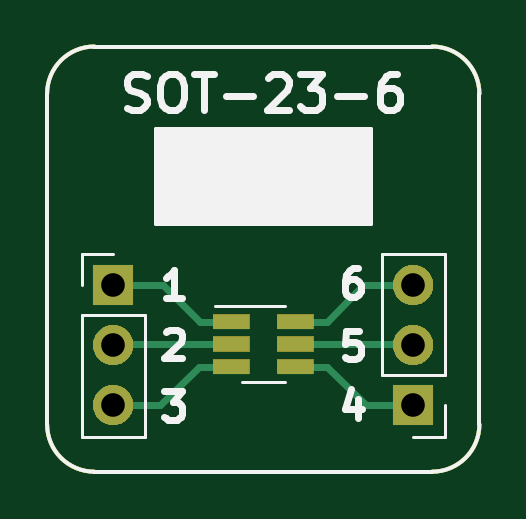
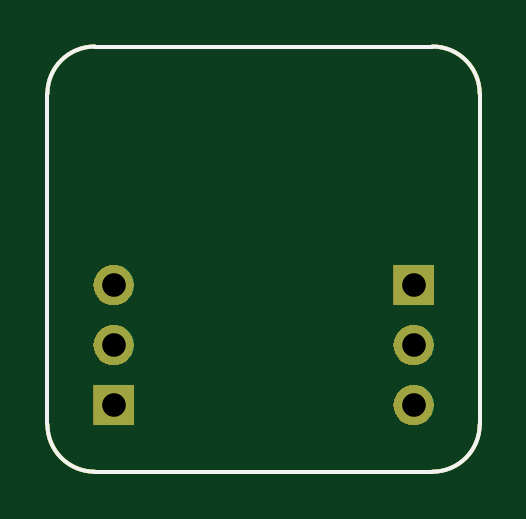
Circuit board: 11 layer files. Board 18.3 x 18.0 mm.
- bottom_copper: BRK-SOT-23-6-B.Cu.gbr (1738 bytes)
- bottom_mask: BRK-SOT-23-6-B.Mask.gbr (6420 bytes)
- paste: BRK-SOT-23-6-B.Paste.gbr (1051 bytes)
- bottom_silk: BRK-SOT-23-6-B.SilkS.gbr (1052 bytes)
- outline: BRK-SOT-23-6-Edge.Cuts.gbr (1018 bytes)
- top_copper: BRK-SOT-23-6-F.Cu.gbr (3278 bytes)
- top_mask: BRK-SOT-23-6-F.Mask.gbr (7344 bytes)
- paste: BRK-SOT-23-6-F.Paste.gbr (1257 bytes)
- top_silk: BRK-SOT-23-6-F.SilkS.gbr (6108 bytes)
- drill: BRK-SOT-23-6-NPTH.drl (169 bytes)
- drill: BRK-SOT-23-6-PTH.drl (278 bytes)

=== bottom_copper: BRK-SOT-23-6-B.Cu.gbr ===
G04 #@! TF.GenerationSoftware,KiCad,Pcbnew,5.0.1-33cea8e~68~ubuntu18.10.1*
G04 #@! TF.CreationDate,2018-12-01T22:14:16+02:00*
G04 #@! TF.ProjectId,BRK-SOT-23-6,42524B2D534F542D32332D362E6B6963,v1.0*
G04 #@! TF.SameCoordinates,Original*
G04 #@! TF.FileFunction,Copper,L2,Bot,Signal*
G04 #@! TF.FilePolarity,Positive*
%FSLAX46Y46*%
G04 Gerber Fmt 4.6, Leading zero omitted, Abs format (unit mm)*
G04 Created by KiCad (PCBNEW 5.0.1-33cea8e~68~ubuntu18.10.1) date la  1. joulukuuta 2018 22.14.16*
%MOMM*%
%LPD*%
G01*
G04 APERTURE LIST*
G04 #@! TA.AperFunction,NonConductor*
%ADD10C,0.150000*%
G04 #@! TD*
G04 #@! TA.AperFunction,ComponentPad*
%ADD11O,1.700000X1.700000*%
G04 #@! TD*
G04 #@! TA.AperFunction,ComponentPad*
%ADD12R,1.700000X1.700000*%
G04 #@! TD*
G04 APERTURE END LIST*
D10*
X52000000Y-68000000D02*
G75*
G02X50000000Y-66000000I0J2000000D01*
G01*
X68300000Y-66000000D02*
G75*
G02X66300000Y-68000000I-2000000J0D01*
G01*
X66300000Y-50000000D02*
G75*
G02X68300000Y-52000000I0J-2000000D01*
G01*
X50000000Y-52000000D02*
G75*
G02X52000000Y-50000000I2000000J0D01*
G01*
X66300000Y-68000000D02*
X52000000Y-68000000D01*
X68300000Y-52000000D02*
X68300000Y-66000000D01*
X52000000Y-50000000D02*
X66300000Y-50000000D01*
X50000000Y-66000000D02*
X50000000Y-52000000D01*
D11*
G04 #@! TO.P,J2,3*
G04 #@! TO.N,Net-(J2-Pad3)*
X65500000Y-60100000D03*
G04 #@! TO.P,J2,2*
G04 #@! TO.N,Net-(J2-Pad2)*
X65500000Y-62640000D03*
D12*
G04 #@! TO.P,J2,1*
G04 #@! TO.N,Net-(J2-Pad1)*
X65500000Y-65180000D03*
G04 #@! TD*
D11*
G04 #@! TO.P,J1,3*
G04 #@! TO.N,Net-(J1-Pad3)*
X52800000Y-65180000D03*
G04 #@! TO.P,J1,2*
G04 #@! TO.N,Net-(J1-Pad2)*
X52800000Y-62640000D03*
D12*
G04 #@! TO.P,J1,1*
G04 #@! TO.N,Net-(J1-Pad1)*
X52800000Y-60100000D03*
G04 #@! TD*
M02*

=== bottom_mask: BRK-SOT-23-6-B.Mask.gbr (6420 bytes, source omitted) ===
=== paste: BRK-SOT-23-6-B.Paste.gbr ===
G04 #@! TF.GenerationSoftware,KiCad,Pcbnew,5.0.1-33cea8e~68~ubuntu18.10.1*
G04 #@! TF.CreationDate,2018-12-01T22:14:16+02:00*
G04 #@! TF.ProjectId,BRK-SOT-23-6,42524B2D534F542D32332D362E6B6963,v1.0*
G04 #@! TF.SameCoordinates,Original*
G04 #@! TF.FileFunction,Paste,Bot*
G04 #@! TF.FilePolarity,Positive*
%FSLAX46Y46*%
G04 Gerber Fmt 4.6, Leading zero omitted, Abs format (unit mm)*
G04 Created by KiCad (PCBNEW 5.0.1-33cea8e~68~ubuntu18.10.1) date la  1. joulukuuta 2018 22.14.16*
%MOMM*%
%LPD*%
G01*
G04 APERTURE LIST*
%ADD10C,0.150000*%
G04 APERTURE END LIST*
D10*
X52000000Y-68000000D02*
G75*
G02X50000000Y-66000000I0J2000000D01*
G01*
X68300000Y-66000000D02*
G75*
G02X66300000Y-68000000I-2000000J0D01*
G01*
X66300000Y-50000000D02*
G75*
G02X68300000Y-52000000I0J-2000000D01*
G01*
X50000000Y-52000000D02*
G75*
G02X52000000Y-50000000I2000000J0D01*
G01*
X66300000Y-68000000D02*
X52000000Y-68000000D01*
X68300000Y-52000000D02*
X68300000Y-66000000D01*
X52000000Y-50000000D02*
X66300000Y-50000000D01*
X50000000Y-66000000D02*
X50000000Y-52000000D01*
M02*

=== bottom_silk: BRK-SOT-23-6-B.SilkS.gbr ===
G04 #@! TF.GenerationSoftware,KiCad,Pcbnew,5.0.1-33cea8e~68~ubuntu18.10.1*
G04 #@! TF.CreationDate,2018-12-01T22:14:16+02:00*
G04 #@! TF.ProjectId,BRK-SOT-23-6,42524B2D534F542D32332D362E6B6963,v1.0*
G04 #@! TF.SameCoordinates,Original*
G04 #@! TF.FileFunction,Legend,Bot*
G04 #@! TF.FilePolarity,Positive*
%FSLAX46Y46*%
G04 Gerber Fmt 4.6, Leading zero omitted, Abs format (unit mm)*
G04 Created by KiCad (PCBNEW 5.0.1-33cea8e~68~ubuntu18.10.1) date la  1. joulukuuta 2018 22.14.16*
%MOMM*%
%LPD*%
G01*
G04 APERTURE LIST*
%ADD10C,0.150000*%
G04 APERTURE END LIST*
D10*
X52000000Y-68000000D02*
G75*
G02X50000000Y-66000000I0J2000000D01*
G01*
X68300000Y-66000000D02*
G75*
G02X66300000Y-68000000I-2000000J0D01*
G01*
X66300000Y-50000000D02*
G75*
G02X68300000Y-52000000I0J-2000000D01*
G01*
X50000000Y-52000000D02*
G75*
G02X52000000Y-50000000I2000000J0D01*
G01*
X66300000Y-68000000D02*
X52000000Y-68000000D01*
X68300000Y-52000000D02*
X68300000Y-66000000D01*
X52000000Y-50000000D02*
X66300000Y-50000000D01*
X50000000Y-66000000D02*
X50000000Y-52000000D01*
M02*

=== outline: BRK-SOT-23-6-Edge.Cuts.gbr ===
G04 #@! TF.GenerationSoftware,KiCad,Pcbnew,5.0.1-33cea8e~68~ubuntu18.10.1*
G04 #@! TF.CreationDate,2018-12-01T22:14:16+02:00*
G04 #@! TF.ProjectId,BRK-SOT-23-6,42524B2D534F542D32332D362E6B6963,v1.0*
G04 #@! TF.SameCoordinates,Original*
G04 #@! TF.FileFunction,Profile,NP*
%FSLAX46Y46*%
G04 Gerber Fmt 4.6, Leading zero omitted, Abs format (unit mm)*
G04 Created by KiCad (PCBNEW 5.0.1-33cea8e~68~ubuntu18.10.1) date la  1. joulukuuta 2018 22.14.16*
%MOMM*%
%LPD*%
G01*
G04 APERTURE LIST*
%ADD10C,0.150000*%
G04 APERTURE END LIST*
D10*
X52000000Y-68000000D02*
G75*
G02X50000000Y-66000000I0J2000000D01*
G01*
X68300000Y-66000000D02*
G75*
G02X66300000Y-68000000I-2000000J0D01*
G01*
X66300000Y-50000000D02*
G75*
G02X68300000Y-52000000I0J-2000000D01*
G01*
X50000000Y-52000000D02*
G75*
G02X52000000Y-50000000I2000000J0D01*
G01*
X66300000Y-68000000D02*
X52000000Y-68000000D01*
X68300000Y-52000000D02*
X68300000Y-66000000D01*
X52000000Y-50000000D02*
X66300000Y-50000000D01*
X50000000Y-66000000D02*
X50000000Y-52000000D01*
M02*

=== top_copper: BRK-SOT-23-6-F.Cu.gbr ===
G04 #@! TF.GenerationSoftware,KiCad,Pcbnew,5.0.1-33cea8e~68~ubuntu18.10.1*
G04 #@! TF.CreationDate,2018-12-01T22:14:16+02:00*
G04 #@! TF.ProjectId,BRK-SOT-23-6,42524B2D534F542D32332D362E6B6963,v1.0*
G04 #@! TF.SameCoordinates,Original*
G04 #@! TF.FileFunction,Copper,L1,Top,Signal*
G04 #@! TF.FilePolarity,Positive*
%FSLAX46Y46*%
G04 Gerber Fmt 4.6, Leading zero omitted, Abs format (unit mm)*
G04 Created by KiCad (PCBNEW 5.0.1-33cea8e~68~ubuntu18.10.1) date la  1. joulukuuta 2018 22.14.16*
%MOMM*%
%LPD*%
G01*
G04 APERTURE LIST*
G04 #@! TA.AperFunction,NonConductor*
%ADD10C,0.150000*%
G04 #@! TD*
G04 #@! TA.AperFunction,SMDPad,CuDef*
%ADD11R,1.560000X0.650000*%
G04 #@! TD*
G04 #@! TA.AperFunction,ComponentPad*
%ADD12O,1.700000X1.700000*%
G04 #@! TD*
G04 #@! TA.AperFunction,ComponentPad*
%ADD13R,1.700000X1.700000*%
G04 #@! TD*
G04 #@! TA.AperFunction,Conductor*
%ADD14C,0.300000*%
G04 #@! TD*
G04 APERTURE END LIST*
D10*
X52000000Y-68000000D02*
G75*
G02X50000000Y-66000000I0J2000000D01*
G01*
X68300000Y-66000000D02*
G75*
G02X66300000Y-68000000I-2000000J0D01*
G01*
X66300000Y-50000000D02*
G75*
G02X68300000Y-52000000I0J-2000000D01*
G01*
X50000000Y-52000000D02*
G75*
G02X52000000Y-50000000I2000000J0D01*
G01*
X66300000Y-68000000D02*
X52000000Y-68000000D01*
X68300000Y-52000000D02*
X68300000Y-66000000D01*
X52000000Y-50000000D02*
X66300000Y-50000000D01*
X50000000Y-66000000D02*
X50000000Y-52000000D01*
D11*
G04 #@! TO.P,U1,5*
G04 #@! TO.N,Net-(J2-Pad2)*
X60500000Y-62600000D03*
G04 #@! TO.P,U1,6*
G04 #@! TO.N,Net-(J2-Pad3)*
X60500000Y-61650000D03*
G04 #@! TO.P,U1,4*
G04 #@! TO.N,Net-(J2-Pad1)*
X60500000Y-63550000D03*
G04 #@! TO.P,U1,3*
G04 #@! TO.N,Net-(J1-Pad3)*
X57800000Y-63550000D03*
G04 #@! TO.P,U1,2*
G04 #@! TO.N,Net-(J1-Pad2)*
X57800000Y-62600000D03*
G04 #@! TO.P,U1,1*
G04 #@! TO.N,Net-(J1-Pad1)*
X57800000Y-61650000D03*
G04 #@! TD*
D12*
G04 #@! TO.P,J2,3*
G04 #@! TO.N,Net-(J2-Pad3)*
X65500000Y-60100000D03*
G04 #@! TO.P,J2,2*
G04 #@! TO.N,Net-(J2-Pad2)*
X65500000Y-62640000D03*
D13*
G04 #@! TO.P,J2,1*
G04 #@! TO.N,Net-(J2-Pad1)*
X65500000Y-65180000D03*
G04 #@! TD*
D12*
G04 #@! TO.P,J1,3*
G04 #@! TO.N,Net-(J1-Pad3)*
X52800000Y-65180000D03*
G04 #@! TO.P,J1,2*
G04 #@! TO.N,Net-(J1-Pad2)*
X52800000Y-62640000D03*
D13*
G04 #@! TO.P,J1,1*
G04 #@! TO.N,Net-(J1-Pad1)*
X52800000Y-60100000D03*
G04 #@! TD*
D14*
G04 #@! TO.N,Net-(J1-Pad1)*
X54920000Y-60100000D02*
X52800000Y-60100000D01*
X56470000Y-61650000D02*
X57800000Y-61650000D01*
X54920000Y-60100000D02*
X56470000Y-61650000D01*
G04 #@! TO.N,Net-(J1-Pad2)*
X52840000Y-62600000D02*
X52800000Y-62640000D01*
X57820000Y-62600000D02*
X52840000Y-62600000D01*
G04 #@! TO.N,Net-(J1-Pad3)*
X54800000Y-65180000D02*
X52800000Y-65180000D01*
X56430000Y-63550000D02*
X57800000Y-63550000D01*
X54800000Y-65180000D02*
X56430000Y-63550000D01*
G04 #@! TO.N,Net-(J2-Pad1)*
X63500000Y-65180000D02*
X65500000Y-65180000D01*
X61870000Y-63550000D02*
X60500000Y-63550000D01*
X61870000Y-63550000D02*
X63500000Y-65180000D01*
G04 #@! TO.N,Net-(J2-Pad2)*
X65460000Y-62600000D02*
X65500000Y-62640000D01*
X60480000Y-62600000D02*
X65460000Y-62600000D01*
G04 #@! TO.N,Net-(J2-Pad3)*
X63380000Y-60100000D02*
X65500000Y-60100000D01*
X61830000Y-61650000D02*
X60500000Y-61650000D01*
X63380000Y-60100000D02*
X61830000Y-61650000D01*
G04 #@! TD*
M02*

=== top_mask: BRK-SOT-23-6-F.Mask.gbr (7344 bytes, source omitted) ===
=== paste: BRK-SOT-23-6-F.Paste.gbr ===
G04 #@! TF.GenerationSoftware,KiCad,Pcbnew,5.0.1-33cea8e~68~ubuntu18.10.1*
G04 #@! TF.CreationDate,2018-12-01T22:14:16+02:00*
G04 #@! TF.ProjectId,BRK-SOT-23-6,42524B2D534F542D32332D362E6B6963,v1.0*
G04 #@! TF.SameCoordinates,Original*
G04 #@! TF.FileFunction,Paste,Top*
G04 #@! TF.FilePolarity,Positive*
%FSLAX46Y46*%
G04 Gerber Fmt 4.6, Leading zero omitted, Abs format (unit mm)*
G04 Created by KiCad (PCBNEW 5.0.1-33cea8e~68~ubuntu18.10.1) date la  1. joulukuuta 2018 22.14.16*
%MOMM*%
%LPD*%
G01*
G04 APERTURE LIST*
%ADD10C,0.150000*%
%ADD11R,1.560000X0.650000*%
G04 APERTURE END LIST*
D10*
X52000000Y-68000000D02*
G75*
G02X50000000Y-66000000I0J2000000D01*
G01*
X68300000Y-66000000D02*
G75*
G02X66300000Y-68000000I-2000000J0D01*
G01*
X66300000Y-50000000D02*
G75*
G02X68300000Y-52000000I0J-2000000D01*
G01*
X50000000Y-52000000D02*
G75*
G02X52000000Y-50000000I2000000J0D01*
G01*
X66300000Y-68000000D02*
X52000000Y-68000000D01*
X68300000Y-52000000D02*
X68300000Y-66000000D01*
X52000000Y-50000000D02*
X66300000Y-50000000D01*
X50000000Y-66000000D02*
X50000000Y-52000000D01*
D11*
G04 #@! TO.C,U1*
X60500000Y-62600000D03*
X60500000Y-61650000D03*
X60500000Y-63550000D03*
X57800000Y-63550000D03*
X57800000Y-62600000D03*
X57800000Y-61650000D03*
G04 #@! TD*
M02*

=== top_silk: BRK-SOT-23-6-F.SilkS.gbr ===
G04 #@! TF.GenerationSoftware,KiCad,Pcbnew,5.0.1-33cea8e~68~ubuntu18.10.1*
G04 #@! TF.CreationDate,2018-12-01T22:14:16+02:00*
G04 #@! TF.ProjectId,BRK-SOT-23-6,42524B2D534F542D32332D362E6B6963,v1.0*
G04 #@! TF.SameCoordinates,Original*
G04 #@! TF.FileFunction,Legend,Top*
G04 #@! TF.FilePolarity,Positive*
%FSLAX46Y46*%
G04 Gerber Fmt 4.6, Leading zero omitted, Abs format (unit mm)*
G04 Created by KiCad (PCBNEW 5.0.1-33cea8e~68~ubuntu18.10.1) date la  1. joulukuuta 2018 22.14.16*
%MOMM*%
%LPD*%
G01*
G04 APERTURE LIST*
%ADD10C,0.150000*%
%ADD11C,0.300000*%
%ADD12C,0.120000*%
G04 APERTURE END LIST*
D10*
X52000000Y-68000000D02*
G75*
G02X50000000Y-66000000I0J2000000D01*
G01*
X68300000Y-66000000D02*
G75*
G02X66300000Y-68000000I-2000000J0D01*
G01*
X66300000Y-50000000D02*
G75*
G02X68300000Y-52000000I0J-2000000D01*
G01*
X50000000Y-52000000D02*
G75*
G02X52000000Y-50000000I2000000J0D01*
G01*
D11*
X63162142Y-64942857D02*
X63162142Y-65742857D01*
X62876428Y-64485714D02*
X62590714Y-65342857D01*
X63333571Y-65342857D01*
X63219285Y-62042857D02*
X62647857Y-62042857D01*
X62590714Y-62614285D01*
X62647857Y-62557142D01*
X62762142Y-62500000D01*
X63047857Y-62500000D01*
X63162142Y-62557142D01*
X63219285Y-62614285D01*
X63276428Y-62728571D01*
X63276428Y-63014285D01*
X63219285Y-63128571D01*
X63162142Y-63185714D01*
X63047857Y-63242857D01*
X62762142Y-63242857D01*
X62647857Y-63185714D01*
X62590714Y-63128571D01*
X63162142Y-59392857D02*
X62933571Y-59392857D01*
X62819285Y-59450000D01*
X62762142Y-59507142D01*
X62647857Y-59678571D01*
X62590714Y-59907142D01*
X62590714Y-60364285D01*
X62647857Y-60478571D01*
X62705000Y-60535714D01*
X62819285Y-60592857D01*
X63047857Y-60592857D01*
X63162142Y-60535714D01*
X63219285Y-60478571D01*
X63276428Y-60364285D01*
X63276428Y-60078571D01*
X63219285Y-59964285D01*
X63162142Y-59907142D01*
X63047857Y-59850000D01*
X62819285Y-59850000D01*
X62705000Y-59907142D01*
X62647857Y-59964285D01*
X62590714Y-60078571D01*
X54966428Y-64592857D02*
X55709285Y-64592857D01*
X55309285Y-65050000D01*
X55480714Y-65050000D01*
X55595000Y-65107142D01*
X55652142Y-65164285D01*
X55709285Y-65278571D01*
X55709285Y-65564285D01*
X55652142Y-65678571D01*
X55595000Y-65735714D01*
X55480714Y-65792857D01*
X55137857Y-65792857D01*
X55023571Y-65735714D01*
X54966428Y-65678571D01*
X55023571Y-62107142D02*
X55080714Y-62050000D01*
X55195000Y-61992857D01*
X55480714Y-61992857D01*
X55595000Y-62050000D01*
X55652142Y-62107142D01*
X55709285Y-62221428D01*
X55709285Y-62335714D01*
X55652142Y-62507142D01*
X54966428Y-63192857D01*
X55709285Y-63192857D01*
X55709285Y-60642857D02*
X55023571Y-60642857D01*
X55366428Y-60642857D02*
X55366428Y-59442857D01*
X55252142Y-59614285D01*
X55137857Y-59728571D01*
X55023571Y-59785714D01*
D10*
X66300000Y-68000000D02*
X52000000Y-68000000D01*
G36*
X54600000Y-53500000D02*
X54600000Y-57500000D01*
X63700000Y-57500000D01*
X63700000Y-53500000D01*
X54600000Y-53500000D01*
G37*
X54600000Y-53500000D02*
X54600000Y-57500000D01*
X63700000Y-57500000D01*
X63700000Y-53500000D01*
X54600000Y-53500000D01*
X68300000Y-52000000D02*
X68300000Y-66000000D01*
D11*
X53364285Y-52607142D02*
X53578571Y-52678571D01*
X53935714Y-52678571D01*
X54078571Y-52607142D01*
X54150000Y-52535714D01*
X54221428Y-52392857D01*
X54221428Y-52250000D01*
X54150000Y-52107142D01*
X54078571Y-52035714D01*
X53935714Y-51964285D01*
X53650000Y-51892857D01*
X53507142Y-51821428D01*
X53435714Y-51750000D01*
X53364285Y-51607142D01*
X53364285Y-51464285D01*
X53435714Y-51321428D01*
X53507142Y-51250000D01*
X53650000Y-51178571D01*
X54007142Y-51178571D01*
X54221428Y-51250000D01*
X55150000Y-51178571D02*
X55435714Y-51178571D01*
X55578571Y-51250000D01*
X55721428Y-51392857D01*
X55792857Y-51678571D01*
X55792857Y-52178571D01*
X55721428Y-52464285D01*
X55578571Y-52607142D01*
X55435714Y-52678571D01*
X55150000Y-52678571D01*
X55007142Y-52607142D01*
X54864285Y-52464285D01*
X54792857Y-52178571D01*
X54792857Y-51678571D01*
X54864285Y-51392857D01*
X55007142Y-51250000D01*
X55150000Y-51178571D01*
X56221428Y-51178571D02*
X57078571Y-51178571D01*
X56650000Y-52678571D02*
X56650000Y-51178571D01*
X57578571Y-52107142D02*
X58721428Y-52107142D01*
X59364285Y-51321428D02*
X59435714Y-51250000D01*
X59578571Y-51178571D01*
X59935714Y-51178571D01*
X60078571Y-51250000D01*
X60150000Y-51321428D01*
X60221428Y-51464285D01*
X60221428Y-51607142D01*
X60150000Y-51821428D01*
X59292857Y-52678571D01*
X60221428Y-52678571D01*
X60721428Y-51178571D02*
X61650000Y-51178571D01*
X61150000Y-51750000D01*
X61364285Y-51750000D01*
X61507142Y-51821428D01*
X61578571Y-51892857D01*
X61650000Y-52035714D01*
X61650000Y-52392857D01*
X61578571Y-52535714D01*
X61507142Y-52607142D01*
X61364285Y-52678571D01*
X60935714Y-52678571D01*
X60792857Y-52607142D01*
X60721428Y-52535714D01*
X62292857Y-52107142D02*
X63435714Y-52107142D01*
X64792857Y-51178571D02*
X64507142Y-51178571D01*
X64364285Y-51250000D01*
X64292857Y-51321428D01*
X64150000Y-51535714D01*
X64078571Y-51821428D01*
X64078571Y-52392857D01*
X64150000Y-52535714D01*
X64221428Y-52607142D01*
X64364285Y-52678571D01*
X64650000Y-52678571D01*
X64792857Y-52607142D01*
X64864285Y-52535714D01*
X64935714Y-52392857D01*
X64935714Y-52035714D01*
X64864285Y-51892857D01*
X64792857Y-51821428D01*
X64650000Y-51750000D01*
X64364285Y-51750000D01*
X64221428Y-51821428D01*
X64150000Y-51892857D01*
X64078571Y-52035714D01*
D10*
X52000000Y-50000000D02*
X66300000Y-50000000D01*
X50000000Y-66000000D02*
X50000000Y-52000000D01*
D12*
G04 #@! TO.C,U1*
X60050000Y-60990000D02*
X57100000Y-60990000D01*
X58250000Y-64210000D02*
X60050000Y-64210000D01*
G04 #@! TO.C,J2*
X66830000Y-66510000D02*
X65500000Y-66510000D01*
X66830000Y-65180000D02*
X66830000Y-66510000D01*
X66830000Y-63910000D02*
X64170000Y-63910000D01*
X64170000Y-63910000D02*
X64170000Y-58770000D01*
X66830000Y-63910000D02*
X66830000Y-58770000D01*
X66830000Y-58770000D02*
X64170000Y-58770000D01*
G04 #@! TO.C,J1*
X51470000Y-58770000D02*
X52800000Y-58770000D01*
X51470000Y-60100000D02*
X51470000Y-58770000D01*
X51470000Y-61370000D02*
X54130000Y-61370000D01*
X54130000Y-61370000D02*
X54130000Y-66510000D01*
X51470000Y-61370000D02*
X51470000Y-66510000D01*
X51470000Y-66510000D02*
X54130000Y-66510000D01*
G04 #@! TD*
M02*

=== drill: BRK-SOT-23-6-NPTH.drl ===
M48
;DRILL file {KiCad 5.0.1-33cea8e~68~ubuntu18.10.1} date la  1. joulukuuta 2018 22.14.18
;FORMAT={-:-/ absolute / inch / decimal}
FMAT,2
INCH,TZ
%
G90
G05
M72
T0
M30

=== drill: BRK-SOT-23-6-PTH.drl ===
M48
;DRILL file {KiCad 5.0.1-33cea8e~68~ubuntu18.10.1} date la  1. joulukuuta 2018 22.14.18
;FORMAT={-:-/ absolute / inch / decimal}
FMAT,2
INCH,TZ
T1C0.0394
%
G90
G05
M72
T1
X2.5787Y-2.3661
X2.5787Y-2.4661
X2.5787Y-2.5661
X2.0787Y-2.3661
X2.0787Y-2.4661
X2.0787Y-2.5661
T0
M30
